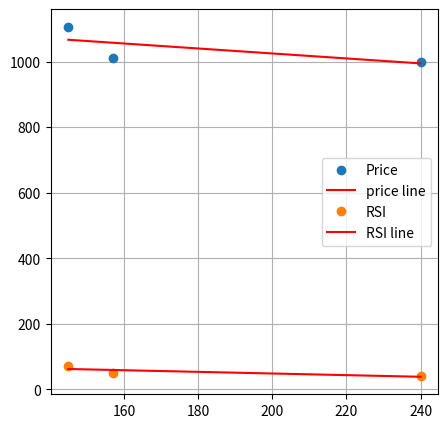

Python code for this plot:
import numpy as np
import matplotlib.pyplot as plt
from scipy.stats import linregress

x1 = np.array([145,157,240])
y1 = np.array([1106,1012, 1000])
slope1, intercept1, r_value1, p_value1, std_err1 = linregress(x1, y1)
print("slope1: %f, intercept1: %f" % (slope1, intercept1))
print("R-squared1: %f" % r_value1**2)


z1 = slope1 * 240 + intercept1
print(z1)

x2 = np.array([145,157, 240])
y2 = np.array([71.61,48.94,40])
slope2, intercept2, r_value2, p_value2, std_err2 = linregress(x2, y2)
print("slope2: %f, intercept2: %f" % (slope2, intercept2))
print("R-squared2: %f" % r_value2**2)
z2 = slope2 * 240 + intercept2
print(z2)

plt.figure(figsize=(5, 5))
plt.plot(x1, y1, 'o', label='Price')
x5 = intercept1 + slope1*x1
plt.plot(x1, x5, 'r', label='price line')
plt.show()
plt.plot(x2, y2, 'o', label='RSI')
plt.plot(x1, intercept2 + slope2*x2, 'r', label='RSI line')
plt.legend()
plt.grid()
plt.show()